Image classification data set "final" (sam-atil/Pokemon_ShinyHunter on GitHub). Class labels (60): Abra, Abra shiny, Bellsprout, Bellsprout shiny, Caterpie, Caterpie shiny, Clefairy, Clefairy shiny, Ditto, Ditto shiny, Drowzee, Drowzee shiny, Ekans, Ekans shiny, Geodude, Geodude shiny, Growlithe, Growlithe shiny, Hoothoot, Hoothoot shiny, Hoppip, Hoppip shiny, Kakuna, Kakuna shiny, Ledyba, Ledyba shiny, Mareep, Mareep shiny, Meowth, Meowth shiny, Metapod, Metapod shiny, Nidoran female, Nidoran female shiny, Nidoran male, Nidoran male shiny, Pidgey, Pidgey shiny, Pikachu, Pikachu shiny, Rattata, Rattata shiny, Sentret, Sentret shiny, Spearow, Spearow shiny, Spinarak, Spinarak shiny, Stantler, Stantler shiny, Vulpix, Vulpix shiny, Weedle, Weedle shiny, Wooper, Wooper shiny, Yanma, Yanma shiny, Zubat, Zubat shiny.

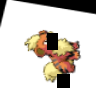
Label: Growlithe

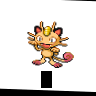
Label: Meowth shiny

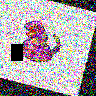
Label: Ekans

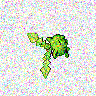
Label: Hoppip shiny

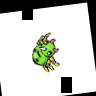
Label: Spinarak

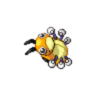
Label: Ledyba shiny
